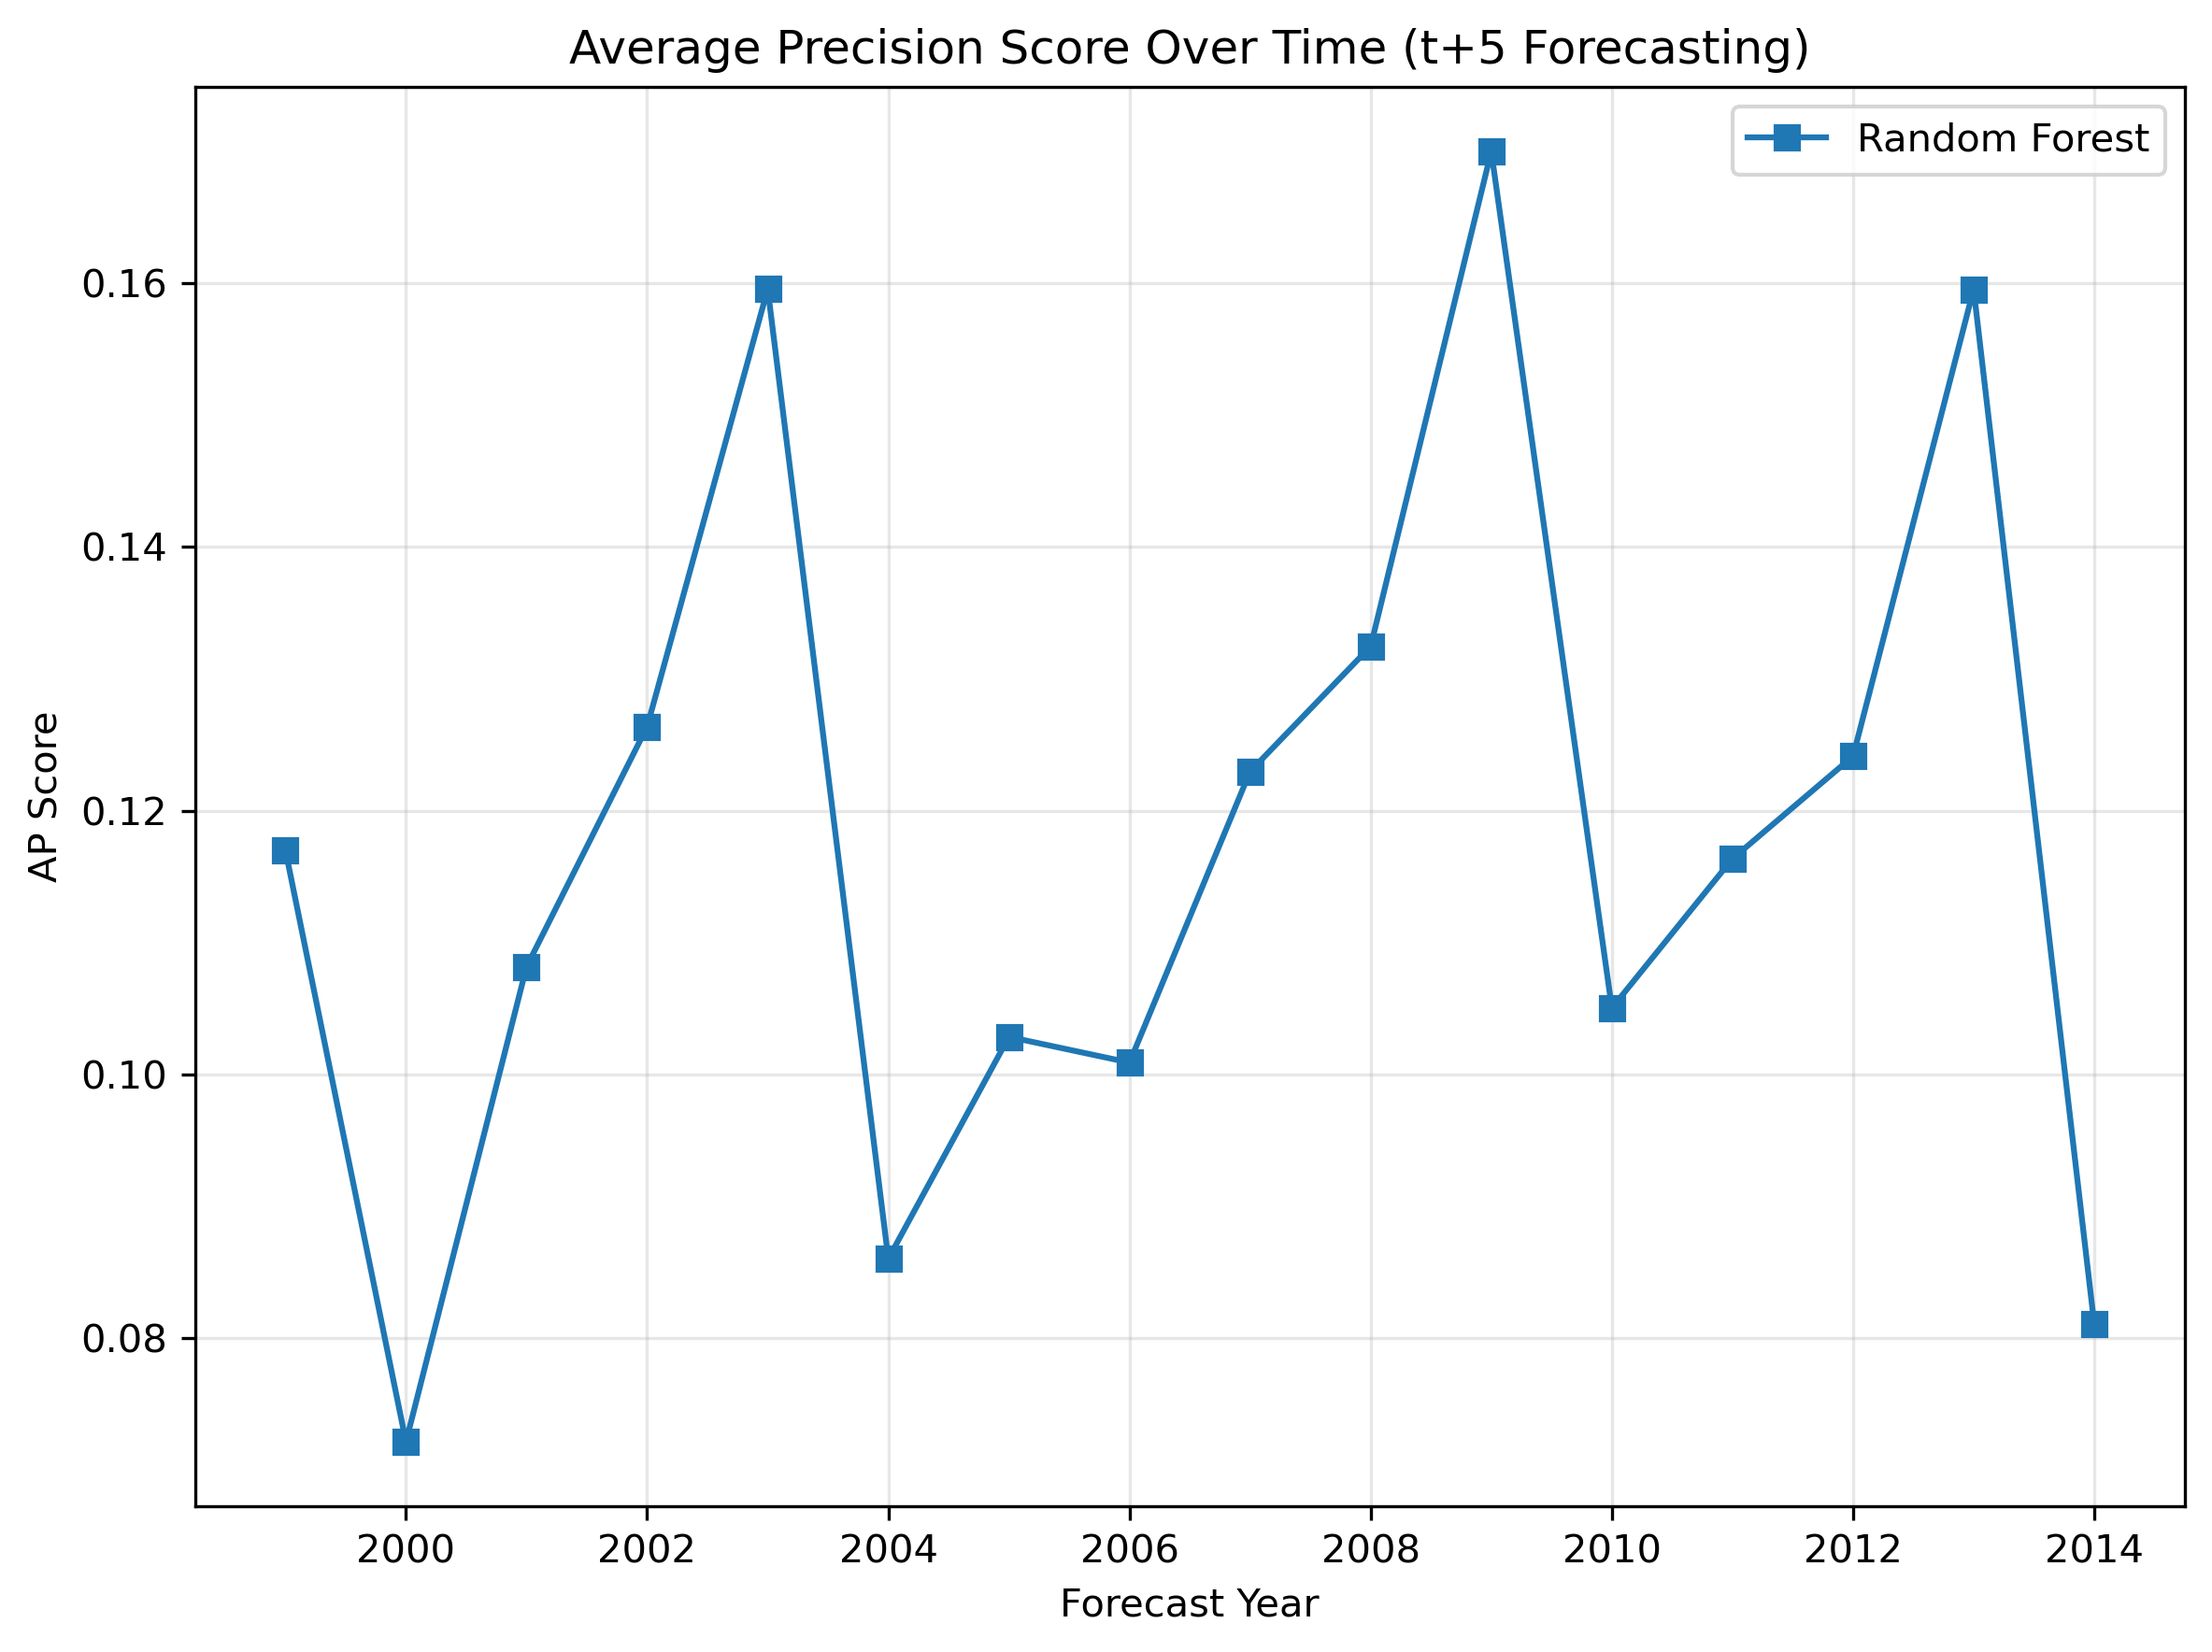

Data behind this chart, as committed beside it:
year, rf_ap_score
1999, 0.117
2000, 0.07212
2001, 0.1082
2002, 0.1264
2003, 0.1596
2004, 0.08601
2005, 0.1028
2006, 0.1009
2007, 0.123
2008, 0.1325
2009, 0.17
2010, 0.105
2011, 0.1164
2012, 0.1241
2013, 0.1596
2014, 0.08105
